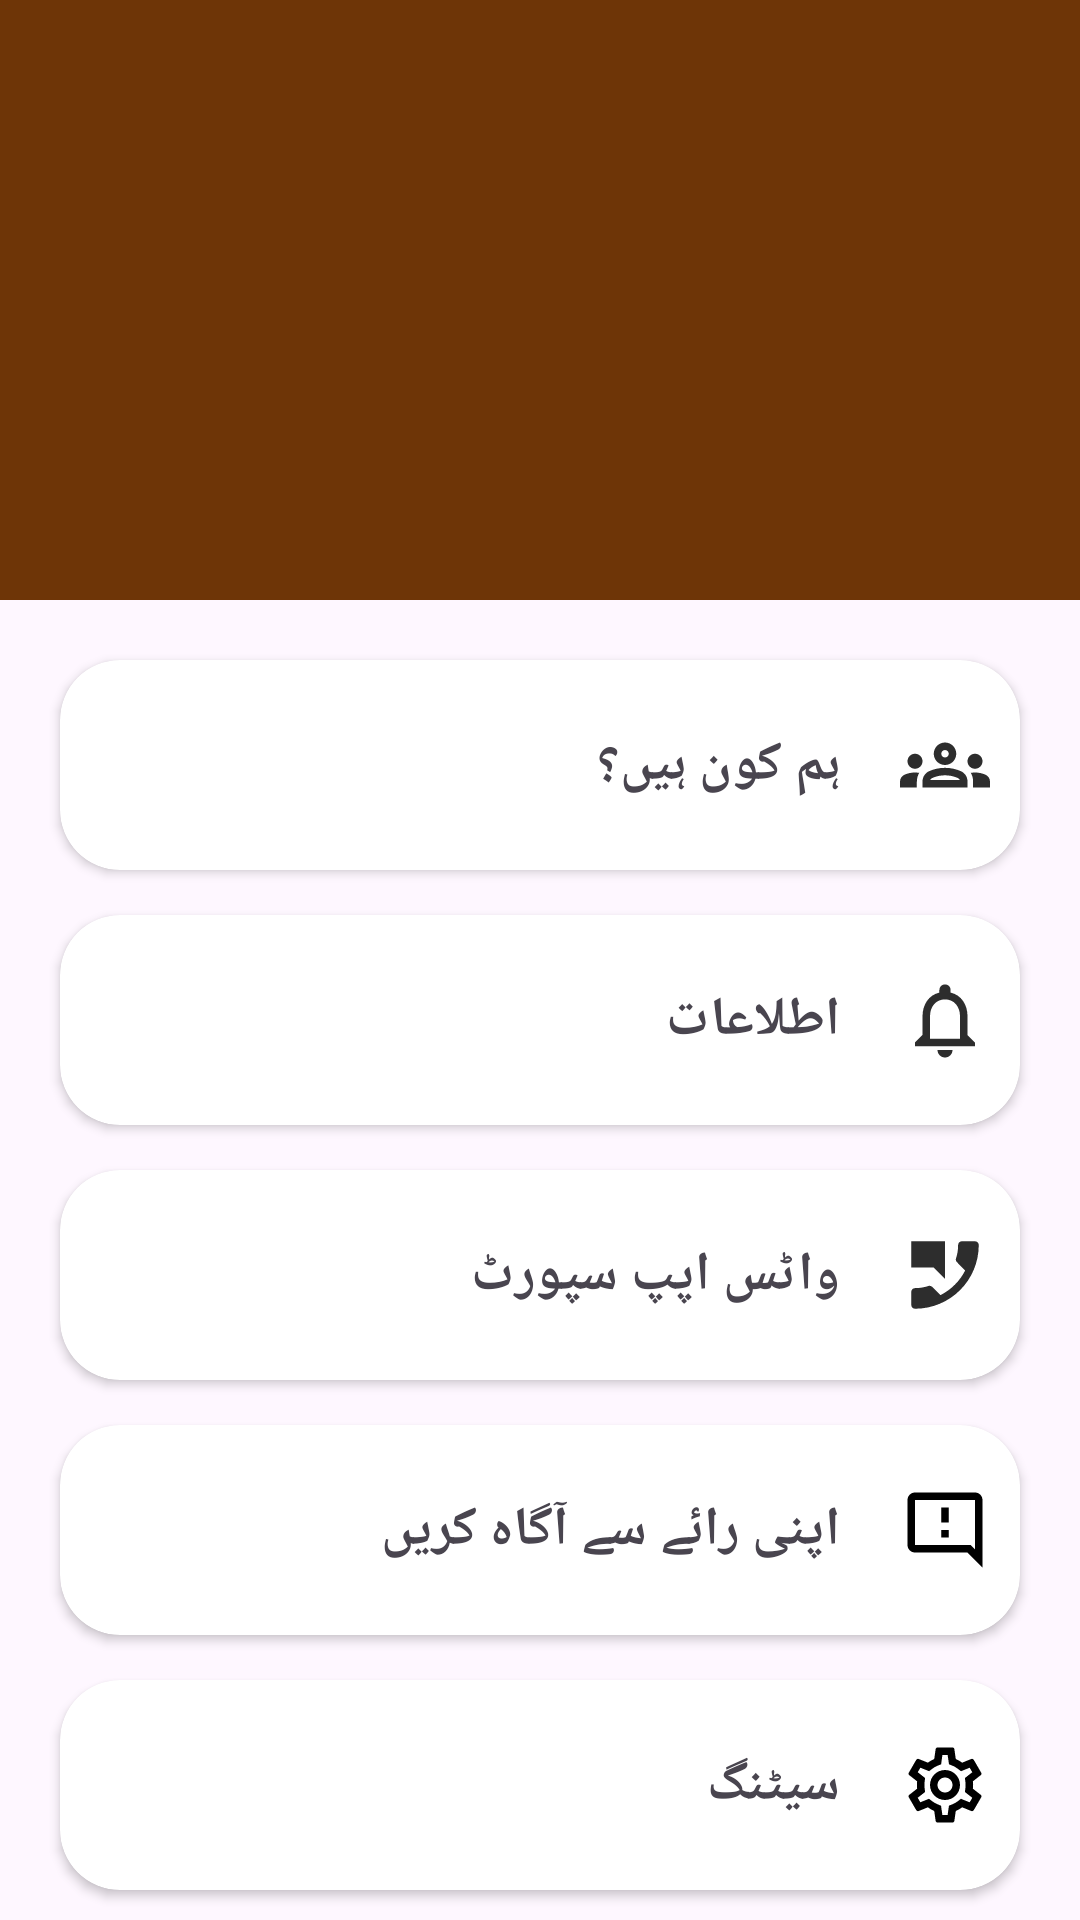

This screen was rendered from an Android layout file. Write that file and the resources it references.
<!-- AndroidManifest.xml: application theme Theme.PSLUpdate -->
<!-- res/layout/drawer_content.xml -->
<?xml version="1.0" encoding="utf-8"?>
<androidx.constraintlayout.widget.ConstraintLayout xmlns:android="http://schemas.android.com/apk/res/android"
    xmlns:app="http://schemas.android.com/apk/res-auto"
    android:layout_width="match_parent"
    android:layoutDirection="ltr"
    android:layout_height="match_parent">

    <FrameLayout
        android:id="@+id/frameLayout"
        android:layout_width="match_parent"
        android:layout_height="200dp"
        android:background="@color/ic_launcher_background"
        app:layout_constraintEnd_toEndOf="parent"
        app:layout_constraintStart_toStartOf="parent"
        app:layout_constraintTop_toTopOf="parent">

        <ImageView
            android:layout_width="150dp"
            android:layout_height="150dp"
            android:layout_gravity="center|start"
            android:layout_marginStart="20dp"
            android:src="@drawable/header_logo" />

    </FrameLayout>

    <LinearLayout
        android:layout_width="match_parent"
        android:layout_height="wrap_content"
        android:clipToPadding="false"
        android:orientation="vertical"
        android:padding="20dp"
        app:layout_constraintEnd_toEndOf="parent"
        app:layout_constraintStart_toStartOf="parent"
        app:layout_constraintTop_toBottomOf="@+id/frameLayout">

        <androidx.cardview.widget.CardView
            android:id="@+id/aboutUs"
            android:layout_width="match_parent"
            android:layout_height="wrap_content"
            android:clickable="true"
            android:elevation="10dp"
            android:foreground="?android:attr/selectableItemBackground"
            app:cardCornerRadius="20dp"
            app:contentPadding="10dp">

            <LinearLayout
                android:layout_width="match_parent"
                android:layout_height="wrap_content"
                android:gravity="center|start"
                android:orientation="horizontal"
                android:paddingTop="10dp"
                android:paddingBottom="10dp">

                <ImageView
                    android:layout_width="30dp"
                    android:layout_height="30dp"
                    android:src="@drawable/outline_groups_24"/>

                <TextView
                    android:layout_width="wrap_content"
                    android:layout_height="wrap_content"
                    android:layout_marginStart="20dp"
                    android:fontFamily="@font/lato"
                    android:text="ہم کون ہیں؟"
                    android:textSize="18dp"
                    android:textStyle="bold" />
            </LinearLayout>

        </androidx.cardview.widget.CardView>

        <androidx.cardview.widget.CardView
            android:id="@+id/notification"
            android:layout_width="match_parent"
            android:layout_height="wrap_content"
            android:clickable="true"
            android:elevation="10dp"
            android:layout_marginTop="15dp"
            android:foreground="?android:attr/selectableItemBackground"
            app:cardCornerRadius="20dp"
            app:contentPadding="10dp">

            <LinearLayout
                android:layout_width="match_parent"
                android:layout_height="wrap_content"
                android:gravity="center|start"
                android:orientation="horizontal"
                android:paddingTop="10dp"
                android:paddingBottom="10dp">

                <ImageView
                    android:layout_width="30dp"
                    android:layout_height="30dp"
                    android:src="@drawable/outline_notifications_24" />

                <TextView
                    android:layout_width="wrap_content"
                    android:layout_height="wrap_content"
                    android:layout_marginStart="20dp"
                    android:fontFamily="@font/lato"
                    android:text="اطلاعات"
                    android:textSize="18dp"
                    android:textStyle="bold" />
            </LinearLayout>

        </androidx.cardview.widget.CardView>

        <androidx.cardview.widget.CardView
            android:id="@+id/WA_Support"
            android:layout_width="match_parent"
            android:layout_height="wrap_content"
            android:layout_marginTop="15dp"
            android:clickable="true"
            android:elevation="10dp"
            android:foreground="?android:attr/selectableItemBackground"
            app:cardCornerRadius="20dp"
            app:contentPadding="10dp">

            <LinearLayout
                android:layout_width="match_parent"
                android:layout_height="wrap_content"
                android:gravity="center|start"
                android:orientation="horizontal"
                android:paddingTop="10dp"
                android:paddingBottom="10dp">

                <ImageView
                    android:layout_width="30dp"
                    android:layout_height="30dp"
                    android:src="@drawable/baseline_perm_phone_msg_24"
                    app:tint="#2D2D2D" />

                <TextView
                    android:layout_width="wrap_content"
                    android:layout_height="wrap_content"
                    android:layout_marginStart="20dp"
                    android:fontFamily="@font/lato"
                    android:text="واٹس اپپ سپورٹ"
                    android:textSize="18dp"
                    android:textStyle="bold" />
            </LinearLayout>

        </androidx.cardview.widget.CardView>

        <androidx.cardview.widget.CardView
            android:id="@+id/feedback"
            android:layout_width="match_parent"
            android:layout_height="wrap_content"
            android:layout_marginTop="15dp"
            android:clickable="true"
            android:elevation="10dp"
            android:foreground="?android:attr/selectableItemBackground"
            app:cardCornerRadius="20dp"
            app:contentPadding="10dp">

            <LinearLayout
                android:layout_width="match_parent"
                android:layout_height="wrap_content"
                android:gravity="center|start"
                android:orientation="horizontal"
                android:paddingTop="10dp"
                android:paddingBottom="10dp">

                <ImageView
                    android:layout_width="30dp"
                    android:layout_height="30dp"
                    android:src="@drawable/outline_feedback_24" />

                <TextView
                    android:layout_width="wrap_content"
                    android:layout_height="wrap_content"
                    android:layout_marginStart="20dp"
                    android:fontFamily="@font/lato"
                    android:text="اپنی رائے سے آگاہ کریں"
                    android:textSize="18dp"
                    android:textStyle="bold" />
            </LinearLayout>

        </androidx.cardview.widget.CardView>

        <androidx.cardview.widget.CardView
            android:id="@+id/setting"
            android:layout_width="match_parent"
            android:layout_height="wrap_content"
            android:layout_marginTop="15dp"
            android:clickable="true"
            android:elevation="10dp"
            android:foreground="?android:attr/selectableItemBackground"
            app:cardCornerRadius="20dp"
            app:contentPadding="10dp">

            <LinearLayout
                android:layout_width="match_parent"
                android:layout_height="wrap_content"
                android:gravity="center|start"
                android:orientation="horizontal"
                android:paddingTop="10dp"
                android:paddingBottom="10dp">

                <ImageView
                    android:layout_width="30dp"
                    android:layout_height="30dp"
                    android:src="@drawable/outline_settings_24" />

                <TextView
                    android:layout_width="wrap_content"
                    android:layout_height="wrap_content"
                    android:layout_marginStart="20dp"
                    android:fontFamily="@font/lato"
                    android:text="سیٹنگ"
                    android:textSize="18dp"
                    android:textStyle="bold" />
            </LinearLayout>

        </androidx.cardview.widget.CardView>


        <androidx.cardview.widget.CardView
            android:id="@+id/share"
            android:layout_width="match_parent"
            android:layout_height="wrap_content"
            android:layout_marginTop="15dp"
            android:clickable="true"
            android:elevation="10dp"
            android:foreground="?android:attr/selectableItemBackground"
            app:cardCornerRadius="20dp"
            app:contentPadding="10dp">

            <LinearLayout
                android:layout_width="match_parent"
                android:layout_height="wrap_content"
                android:gravity="center|start"
                android:orientation="horizontal"
                android:paddingTop="10dp"
                android:paddingBottom="10dp">

                <ImageView
                    android:layout_width="30dp"
                    android:layout_height="30dp"
                    android:src="@drawable/outline_share_24"/>

                <TextView
                    android:layout_width="wrap_content"
                    android:layout_height="wrap_content"
                    android:layout_marginStart="20dp"
                    android:fontFamily="@font/lato"
                    android:text="توحید کو پھیلائیں"
                    android:textSize="18dp"
                    android:textStyle="bold" />
            </LinearLayout>

        </androidx.cardview.widget.CardView>

        <androidx.cardview.widget.CardView
            android:id="@+id/follow"
            android:layout_width="match_parent"
            android:layout_height="wrap_content"
            android:layout_marginTop="15dp"
            android:clickable="true"
            android:elevation="10dp"
            android:foreground="?android:attr/selectableItemBackground"
            app:cardCornerRadius="20dp"
            app:contentPadding="10dp">

            <LinearLayout
                android:layout_width="match_parent"
                android:layout_height="wrap_content"
                android:gravity="center|start"
                android:orientation="horizontal"
                android:paddingTop="10dp"
                android:paddingBottom="10dp">

                <ImageView
                    android:layout_width="30dp"
                    android:layout_height="30dp"
                    android:src="@drawable/outline_thumb_up_24"/>

                <TextView
                    android:layout_width="wrap_content"
                    android:layout_height="wrap_content"
                    android:layout_marginStart="20dp"
                    android:fontFamily="@font/lato"
                    android:text="ہمیں فالو کریں"
                    android:textSize="18dp"
                    android:textStyle="bold" />

            </LinearLayout>

        </androidx.cardview.widget.CardView>

    </LinearLayout>

</androidx.constraintlayout.widget.ConstraintLayout>
<!-- resources referenced by this layout -->
<resources>
  <color name="ic_launcher_background">#6E3507</color>
  <!-- drawable baseline_perm_phone_msg_24 (drawable) -->
  <vector xmlns:android="http://schemas.android.com/apk/res/android" android:autoMirrored="true" android:height="24dp" android:tint="#2D2D2D" android:viewportHeight="24" android:viewportWidth="24" android:width="24dp">
        
      <path android:fillColor="@android:color/white" android:pathData="M20,15.5c-1.25,0 -2.45,-0.2 -3.57,-0.57 -0.35,-0.11 -0.74,-0.03 -1.02,0.24l-2.2,2.2c-2.83,-1.44 -5.15,-3.75 -6.59,-6.58l2.2,-2.21c0.28,-0.27 0.36,-0.66 0.25,-1.01C8.7,6.45 8.5,5.25 8.5,4c0,-0.55 -0.45,-1 -1,-1H4c-0.55,0 -1,0.45 -1,1 0,9.39 7.61,17 17,17 0.55,0 1,-0.45 1,-1v-3.5c0,-0.55 -0.45,-1 -1,-1zM12,3v10l3,-3h6V3h-9z"/>
      
  </vector>
  <!-- drawable outline_feedback_24 (drawable) -->
  <vector xmlns:android="http://schemas.android.com/apk/res/android" android:autoMirrored="true" android:height="24dp" android:tint="#000000" android:viewportHeight="24" android:viewportWidth="24" android:width="24dp">
        
      <path android:fillColor="@android:color/white" android:pathData="M20,2L4,2c-1.1,0 -1.99,0.9 -1.99,2L2,22l4,-4h14c1.1,0 2,-0.9 2,-2L22,4c0,-1.1 -0.9,-2 -2,-2zM20,16L5.17,16l-0.59,0.59 -0.58,0.58L4,4h16v12zM11,12h2v2h-2zM11,6h2v4h-2z"/>
      
  </vector>
  <!-- drawable outline_notifications_24 (drawable) -->
  <vector xmlns:android="http://schemas.android.com/apk/res/android" android:autoMirrored="true" android:height="24dp" android:tint="#2D2D2D" android:viewportHeight="24" android:viewportWidth="24" android:width="24dp">
        
      <path android:fillColor="@android:color/white" android:pathData="M12,22c1.1,0 2,-0.9 2,-2h-4c0,1.1 0.9,2 2,2zM18,16v-5c0,-3.07 -1.63,-5.64 -4.5,-6.32L13.5,4c0,-0.83 -0.67,-1.5 -1.5,-1.5s-1.5,0.67 -1.5,1.5v0.68C7.64,5.36 6,7.92 6,11v5l-2,2v1h16v-1l-2,-2zM16,17L8,17v-6c0,-2.48 1.51,-4.5 4,-4.5s4,2.02 4,4.5v6z"/>
      
  </vector>
  <!-- drawable outline_thumb_up_24 (drawable) -->
  <vector xmlns:android="http://schemas.android.com/apk/res/android" android:autoMirrored="true" android:height="24dp" android:tint="#000000" android:viewportHeight="24" android:viewportWidth="24" android:width="24dp">
        
      <path android:fillColor="@android:color/white" android:pathData="M9,21h9c0.83,0 1.54,-0.5 1.84,-1.22l3.02,-7.05c0.09,-0.23 0.14,-0.47 0.14,-0.73v-2c0,-1.1 -0.9,-2 -2,-2h-6.31l0.95,-4.57 0.03,-0.32c0,-0.41 -0.17,-0.79 -0.44,-1.06L14.17,1 7.58,7.59C7.22,7.95 7,8.45 7,9v10c0,1.1 0.9,2 2,2zM9,9l4.34,-4.34L12,10h9v2l-3,7H9V9zM1,9h4v12H1z"/>
      
  </vector>
  <style name="Theme.PSLUpdate" parent="Base.Theme.PSLUpdate">
          <item name="android:layoutDirection">rtl</item>
      </style>
  <style name="Base.Theme.PSLUpdate" parent="Theme.Material3.Light.NoActionBar">
          
          <item name="android:statusBarColor">@color/card_border</item>
           <item name="colorPrimary">@color/blue_dark</item>
          <item name="android:layoutDirection">rtl</item>
      </style>
  <color name="card_border">#954B14</color>
  <color name="blue_dark">#403EF1</color>
</resources>
